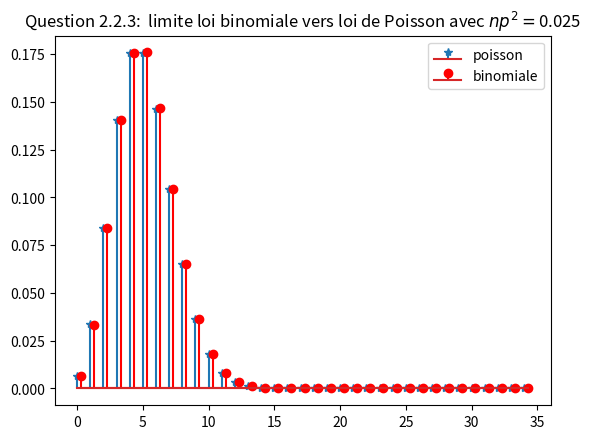

Python code for this plot:
# -*- coding: utf-8 -*-
import numpy as np
import scipy.stats as sps
import matplotlib.pyplot as plt
###############################################################################
## Question 2.2.3
###############################################################################
n = 1000
p = 0.005
# Intensite de la loi de poisson
mu = p * n
np2 = n * p ** 2
x = np.arange(0, 7 * mu)
# Simulation de la loi de Poisson
p_poisson = sps.poisson.pmf(x, mu)
# Simulation de la loi Binomiale
p_binom = sps.binom.pmf(x, n, p) 
#
#Affichage compare des resultats
plt.stem(x, p_poisson, markerfmt='*',label="poisson")
#On shifte de 0.3 en abscisse les resultats obtenus pour la loi binomiale
plt.stem(x+0.3, p_binom, "r", label="binomiale")
plt.title("Question 2.2.3:  limite loi binomiale vers loi de Poisson avec $np^2=$"+str(np2))
plt.legend()
plt.show()
